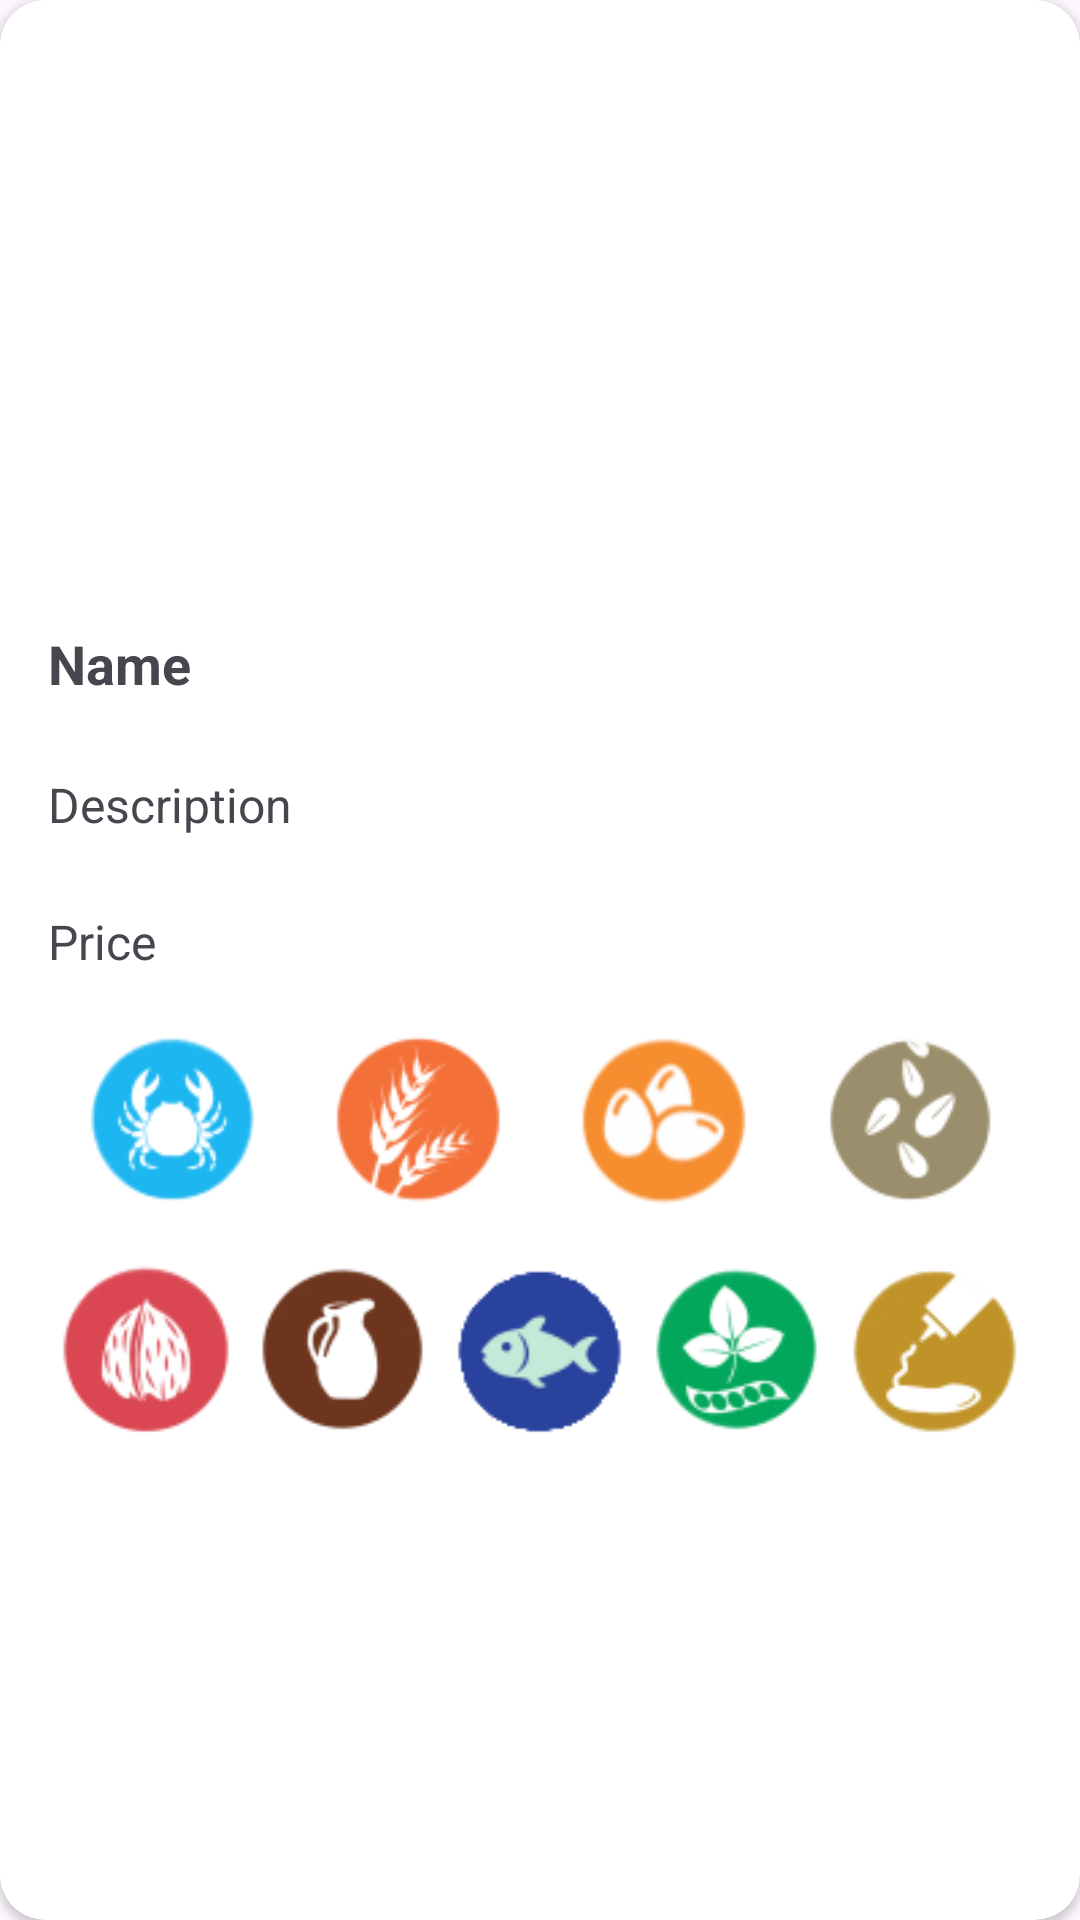

Layout XML and referenced resources for this Android screen:
<!-- AndroidManifest.xml: application theme Theme.ProyectoAlfari -->
<!-- res/layout/cardview_dish_detail.xml -->
<?xml version="1.0" encoding="utf-8"?>
<androidx.cardview.widget.CardView xmlns:android="http://schemas.android.com/apk/res/android"
    android:layout_width="match_parent"
    android:layout_height="wrap_content"
    xmlns:app="http://schemas.android.com/apk/res-auto"
    android:layout_margin="16dp"
    android:visibility="visible"
    app:cardCornerRadius="15dp">

        <LinearLayout
            android:layout_width="match_parent"
            android:layout_height="wrap_content"
            android:orientation="vertical"
            android:padding="16dp">

            <ImageView
                android:id="@+id/ivClose"
                android:layout_width="35dp"
                android:layout_height="35dp"
                android:src="@drawable/cross"
                android:layout_gravity="right"
                android:clickable="true"/>


            <ImageView
                android:id="@+id/ivDishDetailImage"
                android:layout_gravity="center"
                android:layout_width="150dp"
                android:layout_height="150dp"
                android:scaleType="centerCrop"
                />

            <TextView
                android:id="@+id/tvDishDetailName"
                android:text="Name"
                android:layout_width="wrap_content"
                android:layout_height="wrap_content"
                android:textStyle="bold"
                android:layout_marginTop="8dp"
                android:textSize="18sp"
                android:layout_marginBottom="20dp"/>

            <TextView
                android:id="@+id/tvDishDetailDescription"
                android:text="Description"
                android:layout_width="wrap_content"
                android:layout_height="wrap_content"
                android:layout_marginTop="4dp"
                android:textSize="16sp"
                android:layout_marginBottom="20dp"/>
            <TextView
                android:id="@+id/tvDishDetailPrice"
                android:text="Price"
                android:layout_width="wrap_content"
                android:layout_height="wrap_content"
                android:layout_marginTop="4dp"
                android:textSize="16sp"
                android:layout_marginBottom="20dp"/>

            <LinearLayout
                android:id="@+id/lyCont"
                android:layout_width="match_parent"
                android:layout_height="wrap_content"
                android:orientation="vertical">

                <LinearLayout
                    android:layout_width="match_parent"
                    android:layout_height="wrap_content"
                    android:orientation="horizontal"
                    android:weightSum="4">
                    <ImageView
                        android:id="@+id/ibDetailCrustacean"
                        android:layout_width="170px"
                        android:layout_height="170px"
                        android:src="@drawable/crustacean_icon"
                        android:layout_weight="1"/>
                    <ImageView
                            android:id="@+id/ibDetailGluten"
                        android:layout_width="170px"
                        android:layout_height="170px"
                        android:src="@drawable/gluten_icon"
                        android:layout_weight="1" />

                    <ImageView
                        android:id="@+id/ibDetailEgg"
                        android:layout_width="170px"
                        android:layout_height="170px"
                        android:src="@drawable/egg_icon"
                        android:layout_weight="1"/>

                    <ImageView
                        android:id="@+id/ibDetailSesame"
                        android:layout_width="170px"
                        android:layout_height="170px"
                        android:src="@drawable/sesame_icon"
                        android:layout_weight="1"/>
                </LinearLayout>

                <LinearLayout
                    android:layout_width="match_parent"
                    android:layout_height="wrap_content"
                    android:orientation="horizontal"
                    android:weightSum="5"
                    android:layout_marginTop="20dp">
                    <ImageView
                        android:id="@+id/ibDetailNut"
                        android:layout_width="170px"
                        android:layout_height="170px"
                        android:src="@drawable/nuts_icon"
                        android:layout_weight="1" />

                    <ImageView
                        android:id="@+id/ibDetailDairy"
                        android:layout_width="170px"
                        android:layout_height="170px"
                        android:src="@drawable/dairy_icon"
                        android:layout_weight="1" />

                    <ImageView
                        android:id="@+id/ibDetailFish"
                        android:layout_width="170px"
                        android:layout_height="170px"
                        android:src="@drawable/fish_icon"
                        android:layout_weight="1" />

                    <ImageView
                        android:id="@+id/ibDetailSoy"
                        android:layout_width="170px"
                        android:layout_height="170px"
                        android:src="@drawable/soy_icon"
                        android:layout_weight="1" />
                    <ImageView
                        android:id="@+id/ibDetailMustard"
                        android:layout_width="170px"
                        android:layout_height="170px"
                        android:src="@drawable/mustard_icon"
                        android:layout_weight="1" />
                </LinearLayout>
            </LinearLayout>
        </LinearLayout>

    </androidx.cardview.widget.CardView>
<!-- resources referenced by this layout -->
<resources>
  <!-- drawable crustacean_icon: png bitmap (drawable, 4785 bytes) -->
  <!-- drawable dairy_icon: png bitmap (drawable, 3435 bytes) -->
  <!-- drawable egg_icon: png bitmap (drawable, 4722 bytes) -->
  <!-- drawable fish_icon: png bitmap (drawable, 3299 bytes) -->
  <!-- drawable gluten_icon: png bitmap (drawable, 4924 bytes) -->
  <!-- drawable mustard_icon: png bitmap (drawable, 4024 bytes) -->
  <!-- drawable nuts_icon: png bitmap (drawable, 4446 bytes) -->
  <!-- drawable sesame_icon: png bitmap (drawable, 3781 bytes) -->
  <!-- drawable soy_icon: png bitmap (drawable, 4941 bytes) -->
  <style name="Theme.ProyectoAlfari" parent="Base.Theme.ProyectoAlfari" />
  <style name="Base.Theme.ProyectoAlfari" parent="Theme.Material3.DayNight.NoActionBar">
          
          
      </style>
</resources>
